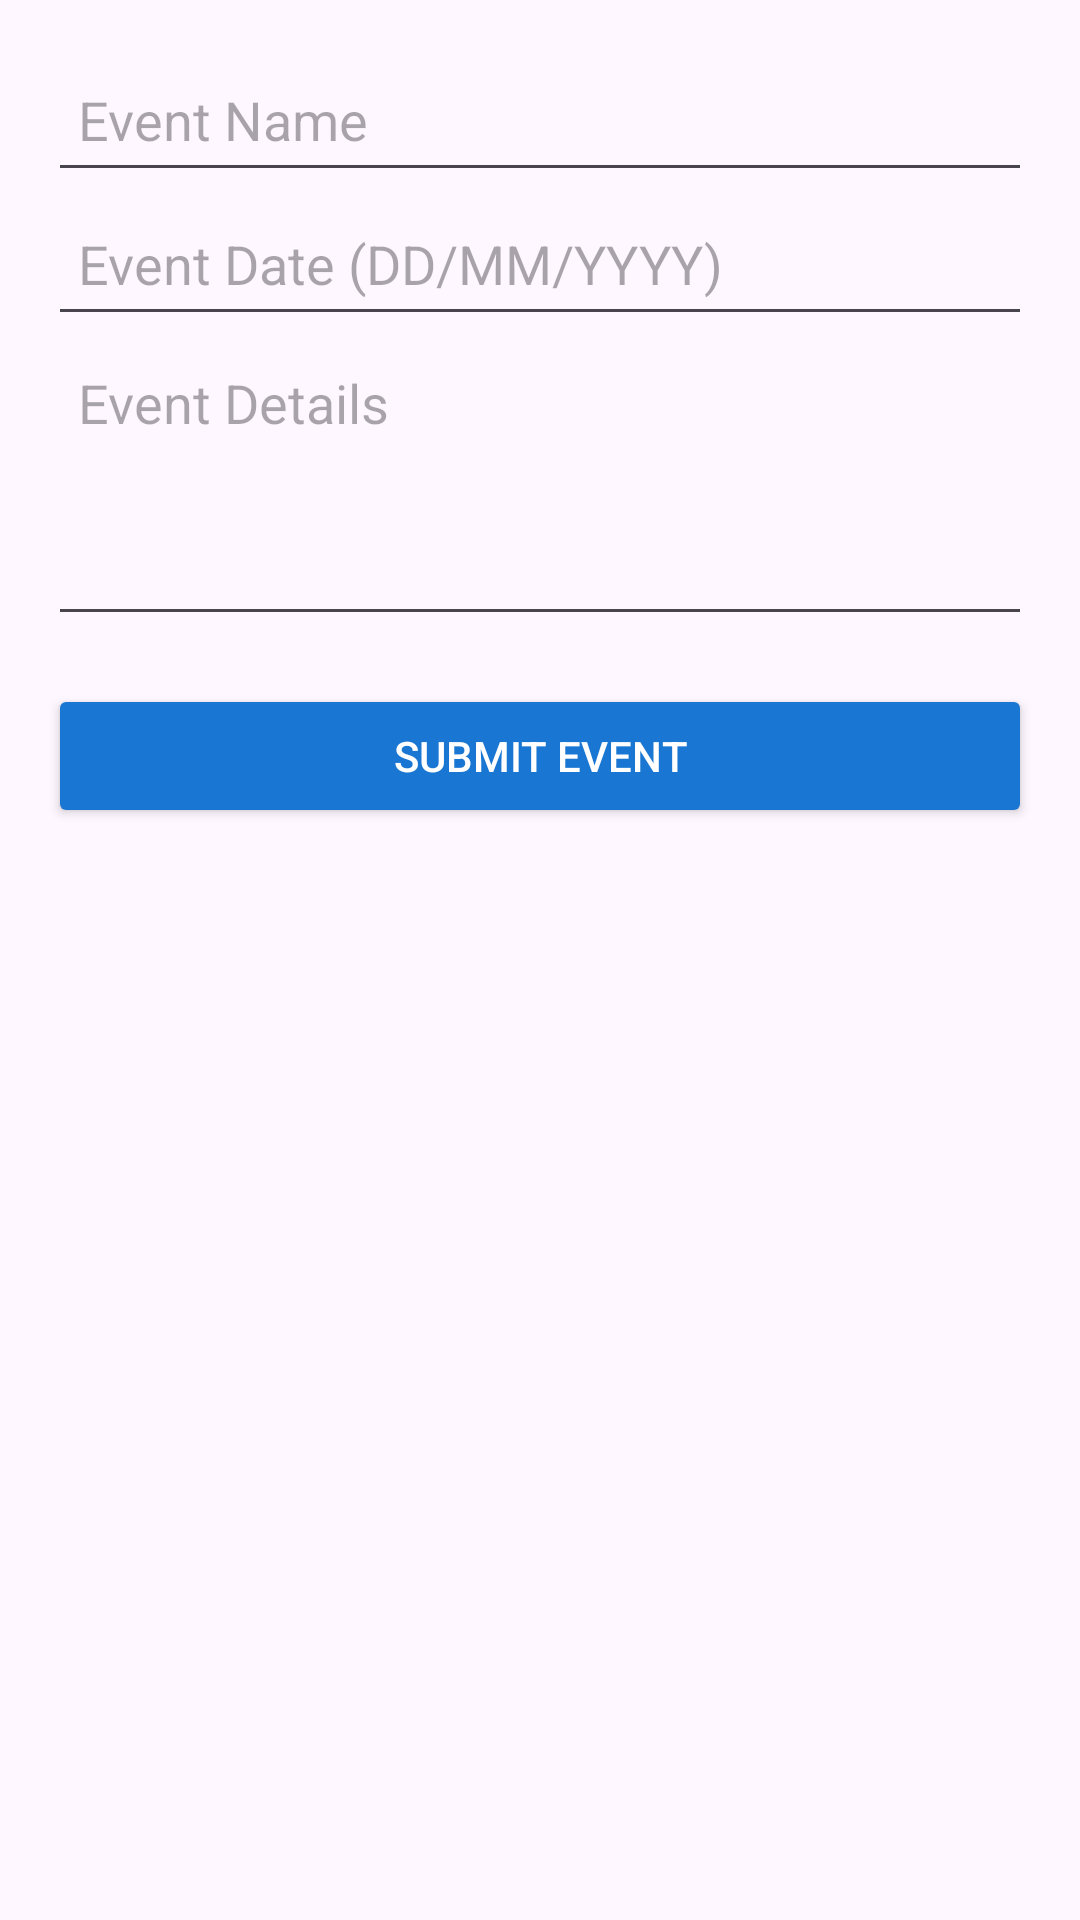

Android layout source for this screen:
<!-- AndroidManifest.xml: application theme Theme.ConnectCare -->
<!-- res/layout/activity_add_event.xml -->
<?xml version="1.0" encoding="utf-8"?>
<LinearLayout
    xmlns:android="http://schemas.android.com/apk/res/android"
    android:layout_width="match_parent"
    android:layout_height="wrap_content"
    android:padding="16dp"
    android:orientation="vertical">

    
    <EditText
        android:id="@+id/etEventName"
        android:layout_width="match_parent"
        android:layout_height="48dp"
        android:hint="Event Name"
        android:padding="10dp"/>

    
    <EditText
        android:id="@+id/etEventDate"
        android:layout_width="match_parent"
        android:layout_height="48dp"
        android:hint="Event Date (DD/MM/YYYY)"
        android:inputType="date"
        android:padding="10dp"/>

    
    <EditText
        android:id="@+id/etEventDetails"
        android:layout_width="match_parent"
        android:layout_height="100dp"
        android:hint="Event Details"
        android:inputType="textMultiLine"
        android:minLines="3"
        android:gravity="top"
        android:padding="10dp"/>

    
    <Button
        android:id="@+id/btnSubmitEvent"
        android:layout_width="match_parent"
        android:layout_height="wrap_content"
        android:text="Submit Event"
        android:layout_marginTop="16dp"
        android:backgroundTint="@color/primaryColor"
        android:textColor="@android:color/white"/>
</LinearLayout>
<!-- resources referenced by this layout -->
<resources>
  <color name="primaryColor">#1976D2</color>
  <style name="Theme.ConnectCare" parent="Base.Theme.ConnectCare" />
  <style name="Base.Theme.ConnectCare" parent="Theme.Material3.DayNight.NoActionBar">
          
          
      </style>
</resources>
